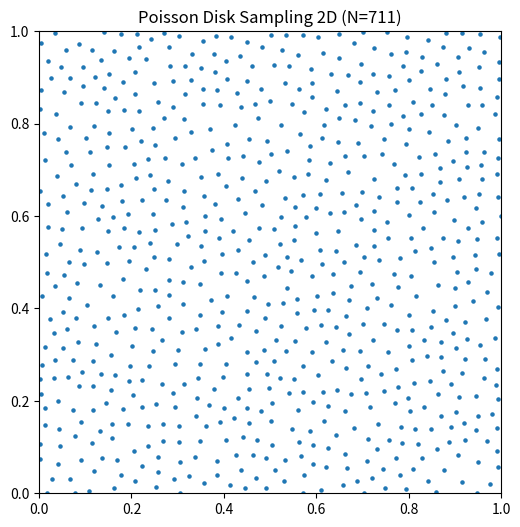

Reproduce this figure in Python.
import math
import random
def poisson_disk_sampling_2d(width, height, r, k=30):
    cell_size = r / math.sqrt(2)
    cols = int(math.ceil(width / cell_size))
    rows = int(math.ceil(height / cell_size))
    grid = [-1] * (cols * rows)
    samples = []
    active_list = []
    x = random.random() * width
    y = random.random() * height
    first_point = (x, y)
    samples.append(first_point)
    active_list.append(0) 
    col = int(x / cell_size)
    row = int(y / cell_size)
    grid[row * cols + col] = 0
    while len(active_list) > 0:
        rand_index = random.randint(0, len(active_list) - 1)
        point_index = active_list[rand_index]
        px, py = samples[point_index]
        found_new_point = False
        for i in range(k):
            angle = 2 * math.pi * random.random()
            radius = r * math.sqrt(random.uniform(1, 4))
            # 这里我用的是在面积上随机采样,再开根回半径,不然会导致边缘点稀疏
            new_x = px + radius * math.cos(angle)
            new_y = py + radius * math.sin(angle)
            if not (0 <= new_x < width and 0 <= new_y < height): continue            
            new_col = int(new_x / cell_size)
            new_row = int(new_y / cell_size)
            too_close = False
            r_sq = r * r
            row_min = max(0, new_row - 2)
            row_max = min(rows, new_row + 3)
            col_min = max(0, new_col - 2)
            col_max = min(cols, new_col + 3)
            for r_idx in range(row_min, row_max):
                for c_idx in range(col_min, col_max):
                    existing_point_index = grid[r_idx * cols + c_idx]
                    if existing_point_index != -1:
                        ex, ey = samples[existing_point_index]
                        dist_sq = (ex - new_x)**2 + (ey - new_y)**2
                        if dist_sq < r_sq:
                            too_close = True
                            break
                if too_close:
                    break   
            if not too_close:
                found_new_point = True
                samples.append((new_x, new_y))
                new_idx = len(samples) - 1
                active_list.append(new_idx)
                grid[new_row * cols + new_col] = new_idx
                break
        if not found_new_point:
            active_list.pop(rand_index)
    return samples
if __name__ == "__main__":
    W, H = 1.0, 1.0
    R = 0.03
    pts = poisson_disk_sampling_2d(W, H, R)
    import matplotlib.pyplot as plt
    x_list = [p[0] for p in pts]
    y_list = [p[1] for p in pts]
    plt.figure(figsize=(6, 6))
    plt.scatter(x_list, y_list, s=5)
    plt.xlim(0, W)
    plt.ylim(0, H)
    plt.gca().set_aspect('equal')
    plt.title(f"Poisson Disk Sampling 2D (N={len(pts)})")
    plt.show()